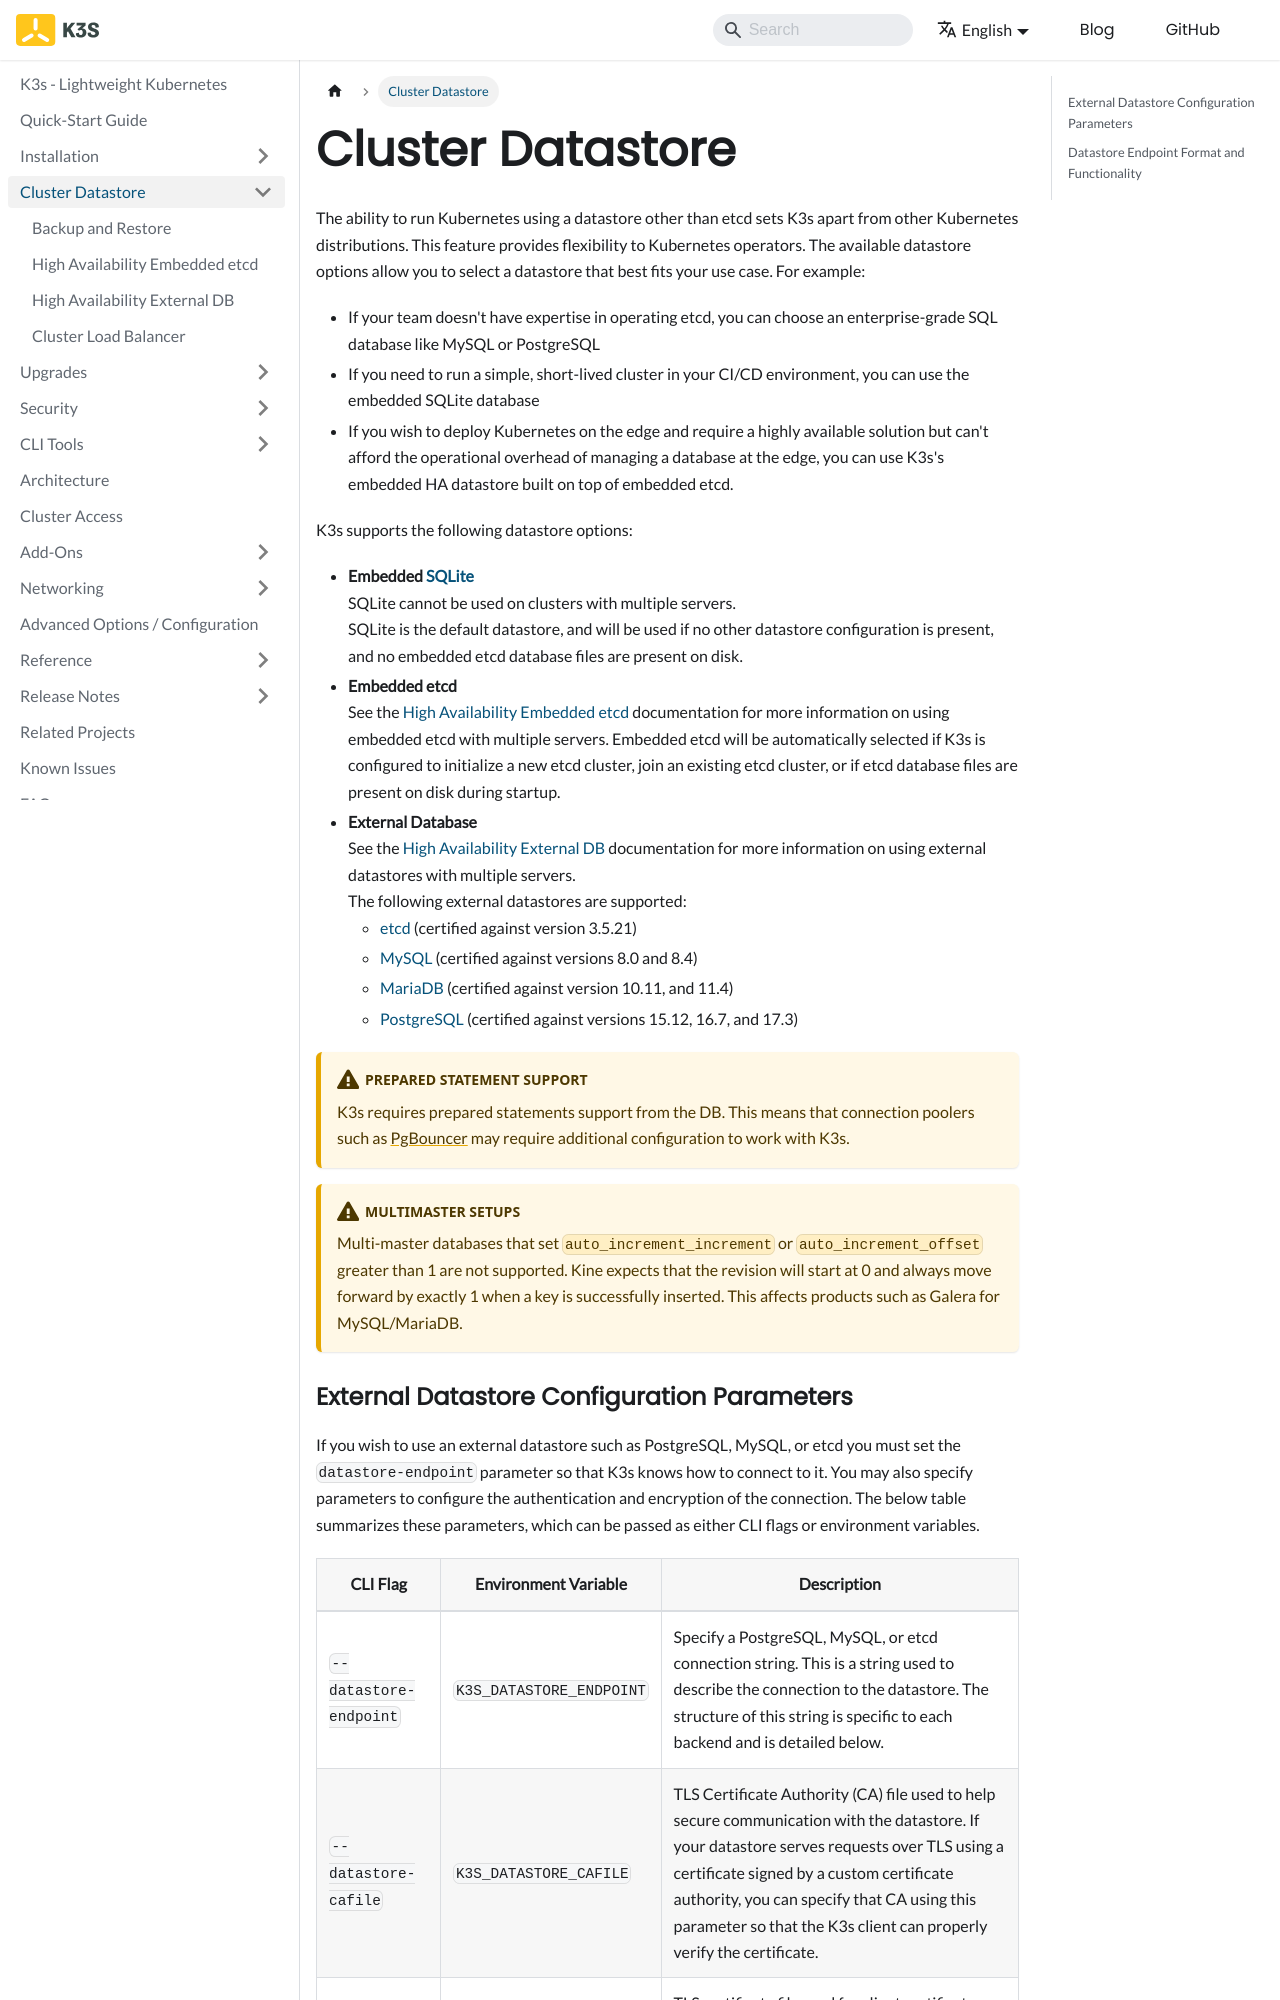

repository: k3s-io/docs · page: datastore.html · generator: docusaurus

---
title: Cluster Datastore
---


The ability to run Kubernetes using a datastore other than etcd sets K3s apart from other Kubernetes distributions. This feature provides flexibility to Kubernetes operators. The available datastore options allow you to select a datastore that best fits your use case. For example:

* If your team doesn't have expertise in operating etcd, you can choose an enterprise-grade SQL database like MySQL or PostgreSQL
* If you need to run a simple, short-lived cluster in your CI/CD environment, you can use the embedded SQLite database
* If you wish to deploy Kubernetes on the edge and require a highly available solution but can't afford the operational overhead of managing a database at the edge, you can use K3s's embedded HA datastore built on top of embedded etcd.

K3s supports the following datastore options:

* **Embedded [SQLite](https://www.sqlite.org/index.html)**  
  SQLite cannot be used on clusters with multiple servers.  
  SQLite is the default datastore, and will be used if no other datastore configuration is present, and no embedded etcd database files are present on disk.
* **Embedded etcd**  
  See the [High Availability Embedded etcd](ha-embedded.md) documentation for more information on using embedded etcd with multiple servers.
  Embedded etcd will be automatically selected if K3s is configured to initialize a new etcd cluster, join an existing etcd cluster, or if etcd database files are present on disk during startup.
* **External Database**  
  See the [High Availability External DB](ha.md) documentation for more information on using external datastores with multiple servers.  
  The following external datastores are supported:
  * [etcd](https://etcd.io/) (certified against version 3.5.21)
  * [MySQL](https://www.mysql.com) (certified against versions 8.0 and 8.4)
  * [MariaDB](https://mariadb.org/) (certified against version 10.11, and 11.4)
  * [PostgreSQL](https://www.postgresql.org/) (certified against versions 15.12, 16.7, and 17.3)

:::warning Prepared Statement Support
K3s requires prepared statements support from the DB. This means that connection poolers such as [PgBouncer](https://www.pgbouncer.org/faq.html#how-to-use-prepared-statements-with-transaction-pooling) may require additional configuration to work with K3s.
:::

:::warning Multimaster Setups
Multi-master databases that set `auto_increment_increment` or `auto_increment_offset` greater than 1 are not supported. Kine expects that the revision will start at 0 and always move forward by exactly 1 when a key is successfully inserted. This affects products such as Galera for MySQL/MariaDB. 
:::
